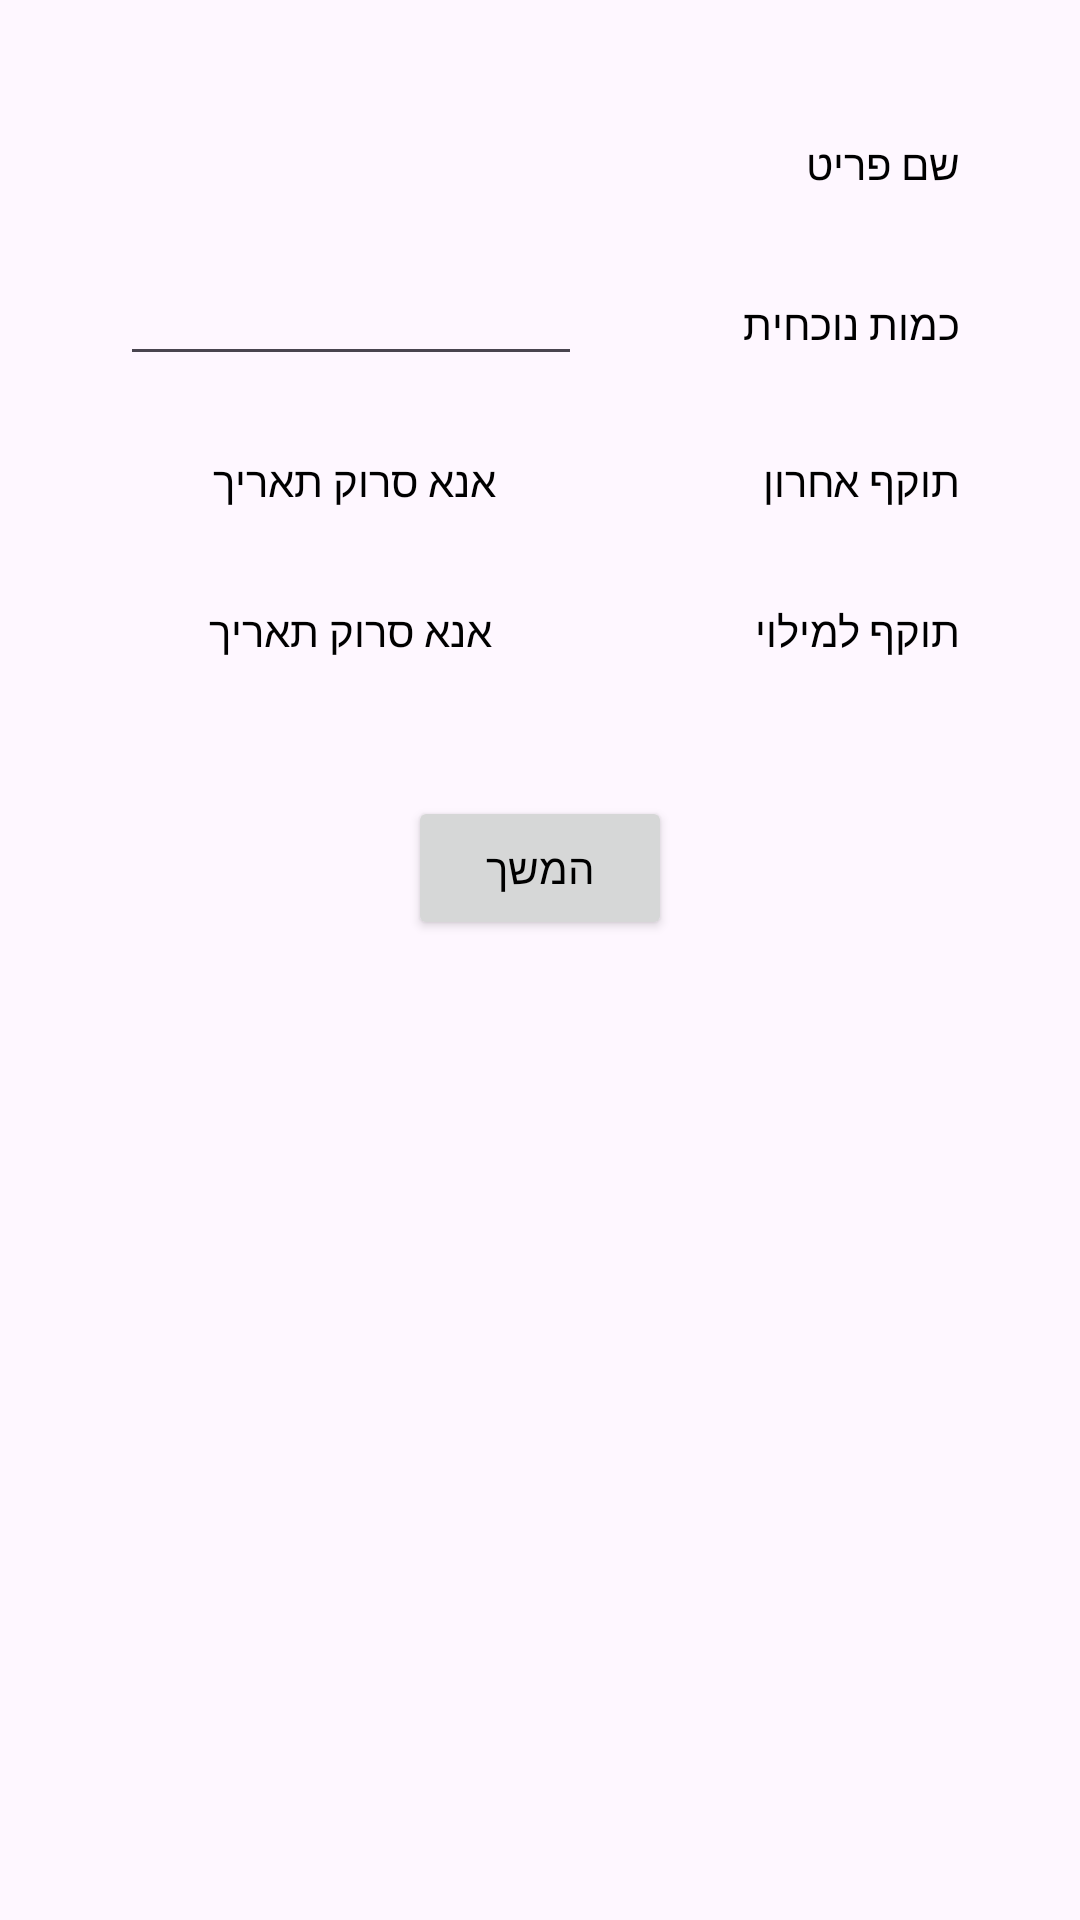

Layout XML and referenced resources for this Android screen:
<!-- AndroidManifest.xml: application theme Theme.AutomaticGrocery -->
<!-- res/layout/custom_fill_dialog.xml -->
<?xml version="1.0" encoding="utf-8"?>
<LinearLayout xmlns:android="http://schemas.android.com/apk/res/android"
    xmlns:app="http://schemas.android.com/apk/res-auto"
    xmlns:tools="http://schemas.android.com/tools"
    android:layout_width="match_parent"
    android:layout_height="wrap_content"
    android:orientation="vertical"
    android:layoutDirection="rtl"
    >

    <Button
        android:id="@+id/btnD_cancel"
        android:layout_width="20dp"
        android:layout_height="20dp"
        android:layout_gravity="right"
        android:layout_marginRight="5dp"
        android:layout_marginTop="5dp"
        android:background="@drawable/return_icon"
        />

    <LinearLayout
        android:layout_width="280dp"
        android:layout_height="wrap_content"
        android:layout_marginTop="20dp"
        android:layout_gravity="center">

        <TextView
            android:id="@+id/tvD_Name"
            android:layout_width="wrap_content"
            android:layout_height="wrap_content"
            android:layout_marginLeft="20dp"
            android:layout_weight="1"
            android:text="שם פריט" />

        <TextView
            android:id="@+id/tvD_ProductName"
            android:layout_width="wrap_content"
            android:layout_height="wrap_content"
            android:layout_weight="8"
            />

    </LinearLayout>

    <LinearLayout
        android:layout_width="280dp"
        android:layout_height="wrap_content"
        android:layout_marginTop="20dp"
        android:layout_gravity="center">

        <TextView
            android:id="@+id/tvD_ProductAmount"
            android:layout_width="wrap_content"
            android:layout_height="wrap_content"
            android:layout_marginLeft="20dp"
            android:layout_weight="1"
            android:text="כמות נוכחית" />

        <EditText
            android:id="@+id/etD_ProductAmount"
            android:layout_width="wrap_content"
            android:layout_height="wrap_content"
            android:layout_weight="4"
            android:inputType="number"
            />

    </LinearLayout>

    <LinearLayout
        android:layout_width="280dp"
        android:layout_height="wrap_content"
        android:layout_marginTop="20dp"
        android:layout_gravity="center">

        <TextView
            android:id="@+id/tvD_ProductLastDate"
            android:layout_width="wrap_content"
            android:layout_height="30dp"
            android:layout_weight="1"
            android:text="תוקף אחרון" />

        <Button
            android:id="@+id/btnD_ProductLastDate"
            android:layout_width="25dp"
            android:layout_height="25dp"
            android:background="@drawable/barcode_icon"
            android:layout_gravity="center"
            android:layout_weight="1"
            android:layout_marginLeft="10dp"
            android:layout_marginRight="10dp"
            />

        <TextView
            android:id="@+id/etD_ProductLastDate"
            android:layout_width="wrap_content"
            android:layout_height="30dp"
            android:layout_weight="10"
            android:text="אנא סרוק תאריך"
            android:gravity="center"
            />

    </LinearLayout>

    <LinearLayout
        android:layout_width="280dp"
        android:layout_height="wrap_content"
        android:layout_marginTop="20dp"
        android:layout_gravity="center">

        <TextView
            android:id="@+id/tvD_ProductFirstDate"
            android:layout_width="wrap_content"
            android:layout_height="30dp"
            android:layout_weight="1"
            android:text="תוקף למילוי" />

        <Button
            android:id="@+id/btnD_ProductFirstDate"
            android:layout_width="25dp"
            android:layout_height="25dp"
            android:background="@drawable/barcode_icon"
            android:layout_gravity="center"
            android:layout_weight="1"
            android:layout_marginLeft="10dp"
            android:layout_marginRight="10dp"
            />

        <TextView
            android:id="@+id/etD_ProductFirstDate"
            android:layout_width="wrap_content"
            android:layout_height="30dp"
            android:layout_weight="10"
            android:text="אנא סרוק תאריך"
            android:gravity="center"
            />

    </LinearLayout>



    <Button
        android:id="@+id/btnD_update"
        android:layout_width="wrap_content"
        android:layout_height="wrap_content"
        android:text="המשך"
        android:layout_gravity="center"
        android:layout_marginTop="40dp"
        />


</LinearLayout>
<!-- resources referenced by this layout -->
<resources>
  <style name="Theme.AutomaticGrocery" parent="Base.Theme.AutomaticGrocery" />
  <style name="Base.Theme.AutomaticGrocery" parent="Theme.Material3.DayNight.NoActionBar">
          
          
          <item name="colorPrimary">@color/green1</item>
          <item name="android:textColor">@color/black</item>
      </style>
  <color name="green1">#4CAF5C</color>
  <color name="black">#FF000000</color>
</resources>
